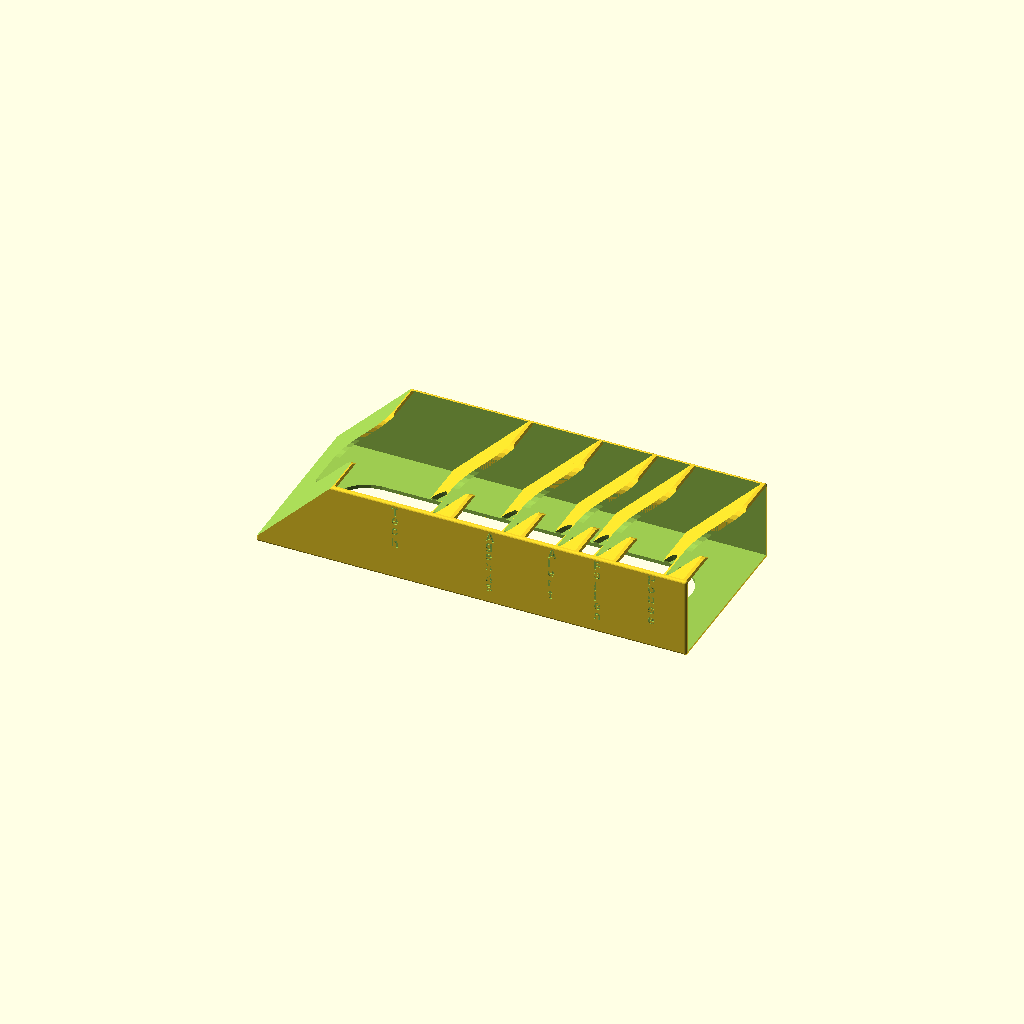
Cell 1 — every parameter at its default value.
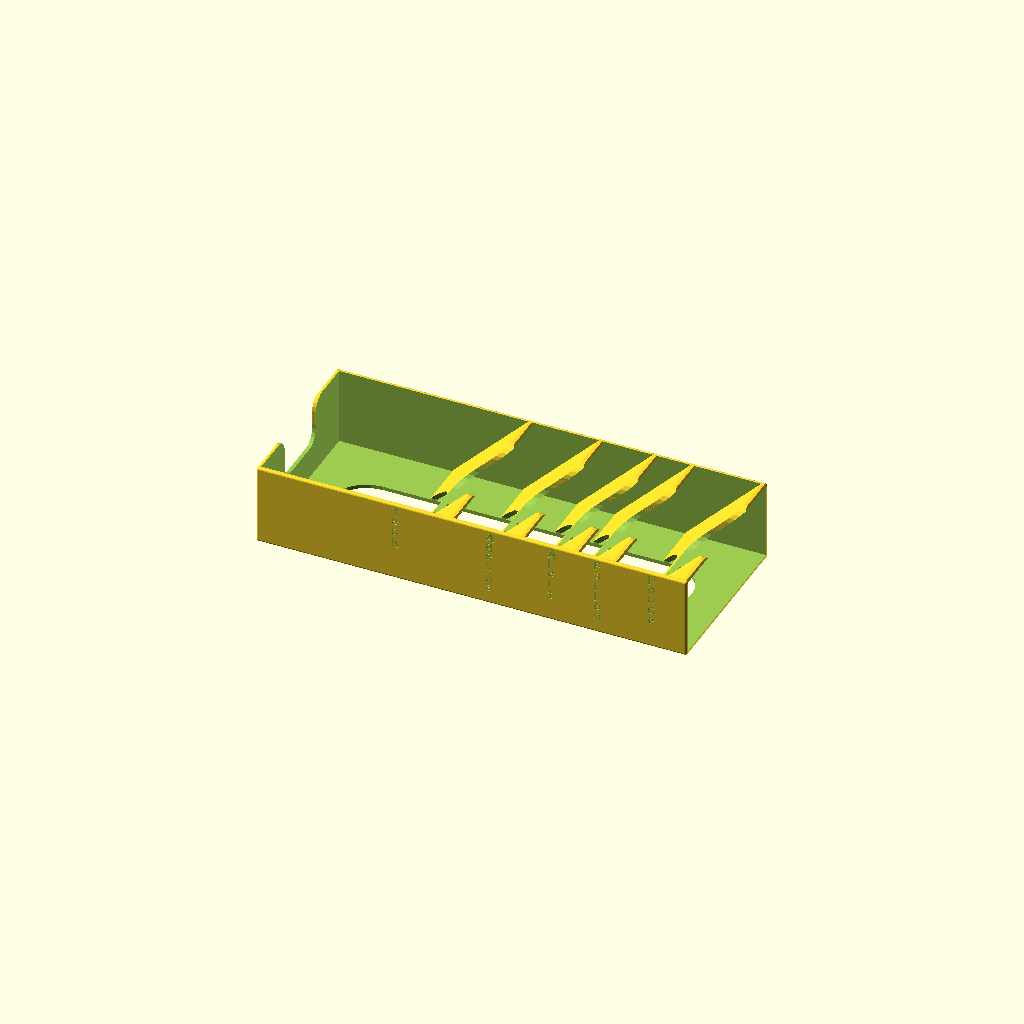
Cell 2: the same model with SlantFront = false.
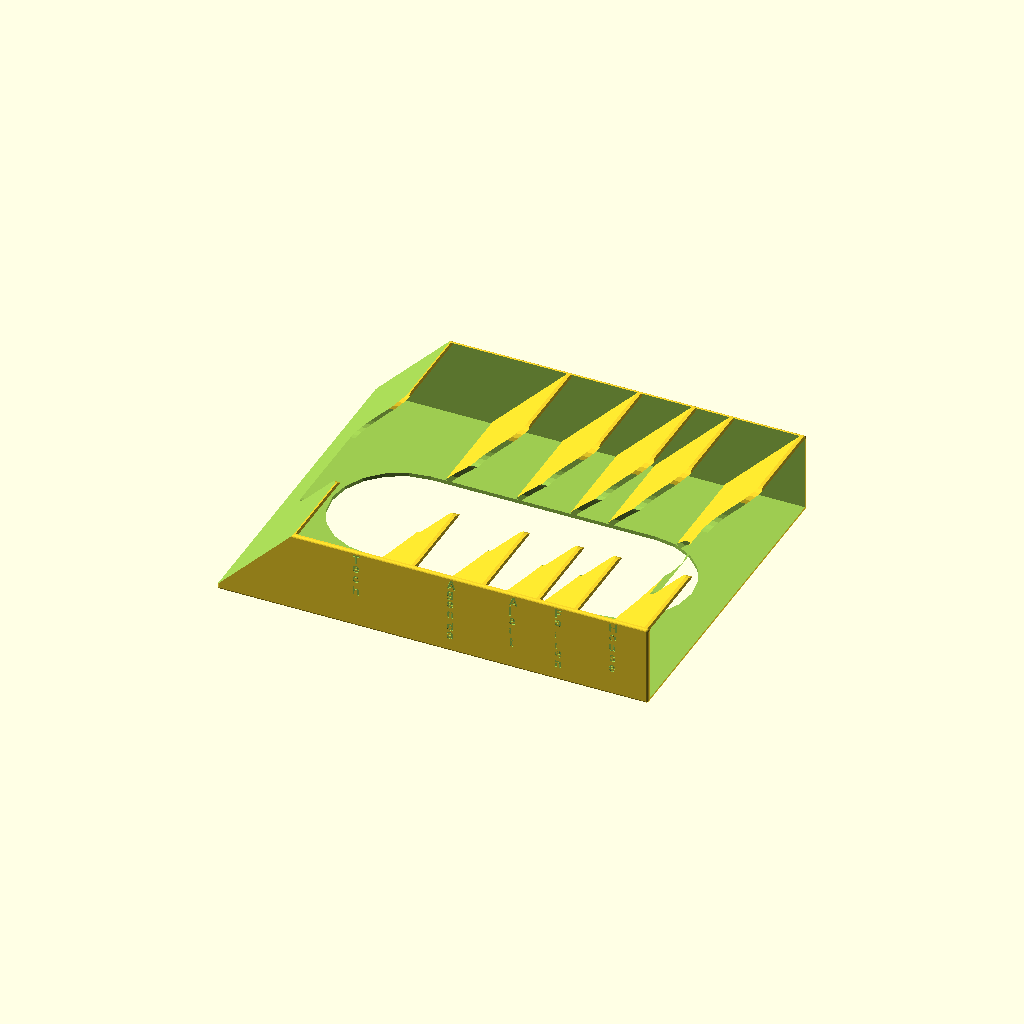
Cell 3: CardWidth = 144 (everything else at default).
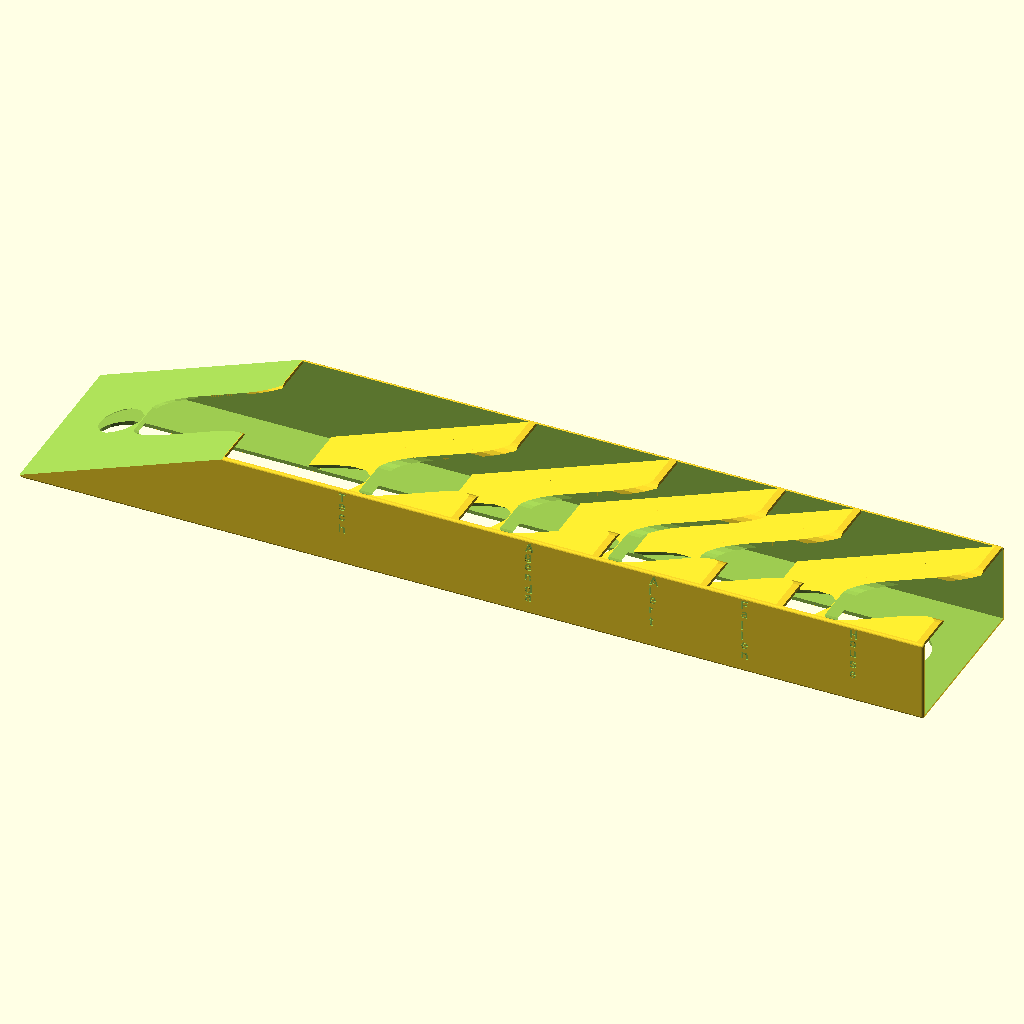
Cell 4: the same model with CardHeight = 94.
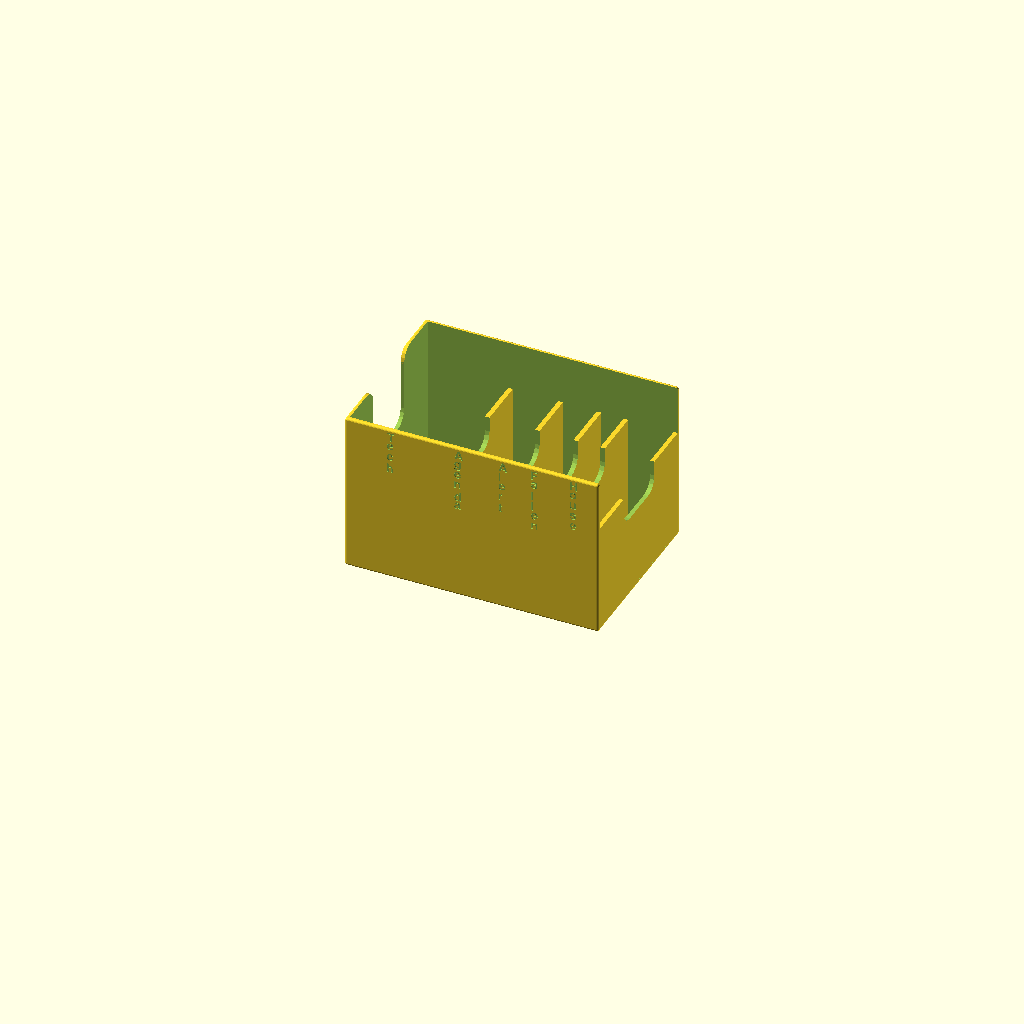
Cell 5: the same model with BoxHeight = 70.
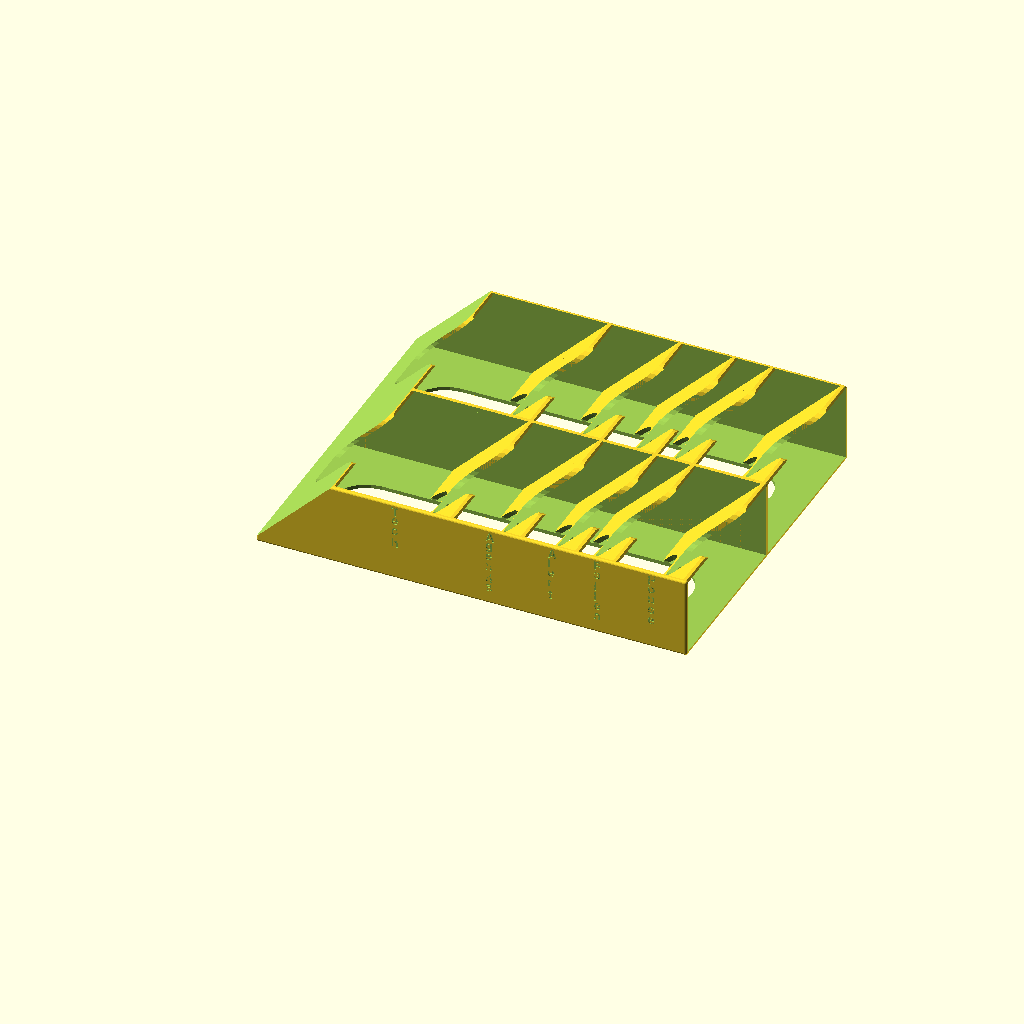
Cell 6 — Rows set to 2, the other parameters unchanged.
All cells are drawn from one camera (rotation 55°, 0°, 25°, orthographic, colour scheme Cornfield), so only the parameter changes between them.
OpenSCAD source file Voidfall/CardTray.scad:
// Width of a single card
CardWidth = 72;    

// Height of a single card
CardHeight = 47;  

// Box Height
BoxHeight = 35; 

// Size of each Card slot
Slots = [35, 20, 15, 10, 20];

// Number of rows of cards
Rows = 1;

// Slant the front of the box 
SlantFront = true;

// Labels for each card slot  (only recommended when Rows=1)
Labels = ["Tech", "Agenda", "Alert", "Fallen", "House"];

// Size of botton cutout, % of width
Removal = 0.4;
AccessDepth = 0.4;

// Wall Thickness
gWT = 1.6;

// Roundness
$fn = 20;

function SumList(list, start, end) = (start == end) ? list[start] : list[start] + SumList(list, start+1, end);

module RCube(x,y,z,ipR=4) {
    translate([-x/2,-y/2,0]) hull(){
      translate([ipR,ipR,ipR]) sphere(ipR);
      translate([x-ipR,ipR,ipR]) sphere(ipR);
      translate([ipR,y-ipR,ipR]) sphere(ipR);
      translate([x-ipR,y-ipR,ipR]) sphere(ipR);
      translate([ipR,ipR,z-ipR]) sphere(ipR);
      translate([x-ipR,ipR,z-ipR]) sphere(ipR);
      translate([ipR,y-ipR,z-ipR]) sphere(ipR);
      translate([x-ipR,y-ipR,z-ipR]) sphere(ipR);
      }  
} 



Angle = (((BoxHeight-gWT)/CardHeight) < 1) ? acos((BoxHeight-gWT)/CardHeight) : 0;
  
//Wall space for tilted wall
gWS =  gWT / cos(Angle);
BoxWidth = CardWidth + 2*gWT;

SlotsAdj = [for (i = [0:len(Slots)-1]) Slots[i]/cos(Angle)];
ExtraLength = CardHeight * sin(Angle);
BoxLength = SumList(SlotsAdj,0,len(SlotsAdj)-1) + ExtraLength + (len(Slots)-1) * gWS+ 2*gWT;
RailPlace = [for (i = [0:len(Slots)-1]) gWT-BoxLength/2+SumList(SlotsAdj,0,i)+gWS*i ];
LabelPlace = [for (i = [0:len(Slots)-1])  (i == 0) ? ((-BoxLength/2)+RailPlace[0])/2 + ExtraLength : (RailPlace[i-1] + RailPlace[i])/2 + ExtraLength];
    


// final dimensions 
echo(BoxLength,BoxWidth, Angle);

//  Main Box
module Box() {
   intersection() 
   {
     RCube(BoxLength,BoxWidth,BoxHeight, 1);  
     difference() 
     {  
        union() 
        { 
           difference() 
           {    
              RCube(BoxLength,BoxWidth,BoxHeight, 1);
                   
              // Hallow out the box  
              translate([gWT/2,0,BoxHeight/2+gWT]) cube([BoxLength-gWT,BoxWidth-2*gWT,BoxHeight], center=true);
                   
              // Add the names to both sides
              for(x=[0:len(Slots)-1]) {      
                    translate ([LabelPlace[x],-BoxWidth/2+0.4,BoxHeight-gWT])rotate([90,0,0]) linear_extrude(0.4) text(Labels[x], size = 4, spacing = 0.9, direction = "ttb",  font="Helvetica:style=Bold");
                    translate ([LabelPlace[x],BoxWidth/2-0.4,BoxHeight-gWT])rotate([90,0,180]) linear_extrude(5) text(Labels[x], size = 4, spacing = 0.9, direction = "ttb",  font="Helvetica:style=Bold");
                 }  // end For
           }  // shell of box
              
           // add the dividers  
           for(x=[0:len(Slots)-1]) {  
              translate([RailPlace[x]-0.2,0,gWT-CardHeight/2])  translate([1,0,CardHeight/2]) rotate([0,Angle,0]) translate([0,0,CardHeight/2]) cube([2, CardWidth, CardHeight],center=true);
           }
               
           // Add new front if configured
           if (SlantFront)
           {
               translate([-BoxLength/2,0,gWT]) rotate([0,Angle,0]) translate([0,0,CardHeight/2]) cube([2, CardWidth, CardHeight],center=true);        
           } 
        } // End the union after here is substraction
              
        // create gap at top to access the cards
        AccessWidth = CardWidth * 0.4;
        hull(){
            translate([0,-AccessWidth/2+6,BoxHeight+10]) rotate([0,90,0])cylinder(r=6,h=BoxLength,center=true);;
            translate([0,AccessWidth/2-6,BoxHeight+10]) rotate([0,90,0])cylinder(r=6,h=BoxLength,center=true);;
            translate([0,-AccessWidth/2+6,BoxHeight*(1-AccessDepth)])rotate([0,90,0])cylinder(r=6,h=BoxLength,center=true);;
            translate([0,AccessWidth/2-6,BoxHeight*(1-AccessDepth)])rotate([0,90,0])cylinder(r=6,h=BoxLength,center=true);;
        } // hull
         
            translate([0,-AccessWidth/2-6,BoxHeight-6])difference(){
               cube([BoxLength,12.1,12.1], center = true);
               rotate([0,90,0])cylinder(r=6,h=BoxLength,center=true);
                translate([0,-6,0])cube([BoxLength,12,12], center = true);
                translate([0,0,-6])cube([BoxLength,12,12], center = true);
            }
           translate([0,+AccessWidth/2+6,BoxHeight-6]) difference(){
               cube([BoxLength,12.1,12.1], center = true);
               rotate([0,90,0])cylinder(r=6,h=BoxLength,center=true);
                translate([0,6,0])cube([BoxLength,12,12], center = true);
                translate([0,0,-6])cube([BoxLength,12,12], center = true);
            }
//           rotate([0,90,0]) triangle(6, 6, BoxLength+10, center = true);
            
        
        

        // Remove some from the bottem to reduce plastic
        hull() {
            translate([BoxLength/2-(BoxWidth*Removal/2)-15,0,0]) sphere(r=(BoxWidth*Removal)/2);
            translate([-BoxLength/2+(BoxWidth*Removal/2)+15,0,0]) sphere (r=(BoxWidth*Removal)/2);
        }
           
        // If we have the slanted front remove part of the box
        if (SlantFront)
        {
           hull() { 
             translate([-BoxLength/2-200,0,gWT]) rotate([0,Angle,0]) translate([0,0,CardHeight/2]) cube([2, CardWidth+10, CardHeight+2*gWT],center=true);
             translate([-BoxLength/2-2,0,gWT]) rotate([0,Angle,0]) translate([0,0,CardHeight/2]) cube([2, CardWidth+10, CardHeight+2*gWT],center=true);
              }
        } // end slant
      } // end diff
   }  // Instersection
}

for(i=[0:Rows-1]) { translate([0,i * (BoxWidth-gWT),0]) Box(); }
Parameter table extracted from the source (name, type, default, range or options):
CardWidth: number, default 72
CardHeight: number, default 47
BoxHeight: number, default 35
Rows: number, default 1
SlantFront: bool, default true
Removal: number, default 0.4
AccessDepth: number, default 0.4
gWT: number, default 1.6
